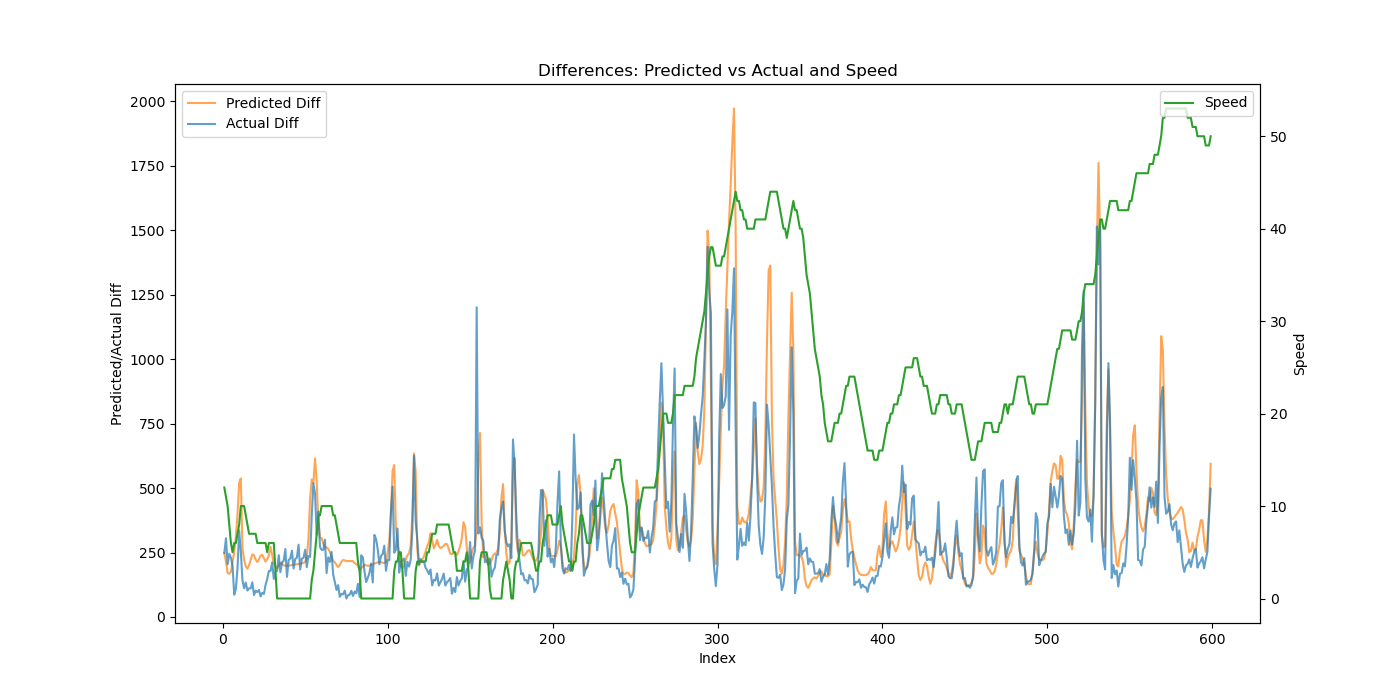

Values plotted in this chart, from the file beside it:
Speed, Actual, Predicted, Predicted_Diff, Actual_Diff
12, 248.6, 296.1, 248, 248.6
11, 553.7, 510.7, 214.6, 305.1
10, 758.3, 681, 170.3, 204.5
8, 1003, 848.8, 167.8, 244.8
6, 1233, 1023, 174.5, 230.1
5, 1431, 1236, 212.3, 197.8
6, 1517, 1488, 252.4, 86.42
6, 1626, 1797, 309.2, 109
7, 1816, 2196, 398.8, 189.8
8, 2152, 2717, 521.2, 335.7
10, 2405, 3255, 537.4, 253.7
10, 2548, 3520, 265.6, 142.9
10, 2660, 3742, 221.9, 111.4
9, 2793, 3939, 196.7, 133.7
8, 2896, 4126, 187.3, 102.6
7, 3007, 4327, 200.7, 111.2
7, 3118, 4549, 222.1, 111
7, 3253, 4792, 243.1, 134.5
7, 3338, 5031, 239.1, 84.86
7, 3440, 5254, 222.8, 102.3
6, 3536, 5468, 213.6, 96.7
6, 3641, 5691, 223.2, 104.9
6, 3721, 5929, 238.3, 79.8
6, 3815, 6170, 241.1, 93.75
6, 3904, 6398, 227.9, 89.58
6, 4029, 6613, 215.2, 124.5
5, 4176, 6837, 223.9, 147.3
6, 4355, 7076, 239.2, 178.5
6, 4533, 7349, 272.5, 178.2
6, 4745, 7589, 240.7, 211.6
6, 4892, 7796, 206.2, 147.6
3, 5069, 7993, 197.8, 177.3
0, 5248, 8182, 188.8, 178.3
0, 5488, 8380, 198.2, 239.9
0, 5661, 8591, 210.4, 173.7
0, 5874, 8798, 206.8, 212.8
0, 6092, 8998, 200.4, 217.8
0, 6356, 9196, 198.3, 263.6
0, 6511, 9395, 198.5, 155.5
0, 6732, 9594, 199.3, 221.0
0, 6959, 9794, 200.2, 227
0, 7216, 9996, 201.3, 257.3
0, 7404, 10198, 202.6, 187.9
0, 7629, 10402, 203.8, 225.1
0, 7860, 10607, 204.8, 230.5
0, 8140, 10812, 205.3, 280.3
0, 8325, 11018, 206.1, 184.4
0, 8551, 11226, 207.9, 226.2
0, 8781, 11436, 210, 229.7
0, 9042, 11649, 213.2, 261
0, 9235, 11881, 231.6, 193.5
0, 9472, 12185, 304.1, 236.9
0, 9705, 12642, 457.4, 232.7
2, 10098, 13176, 533.4, 392.9
3, 10616, 13695, 518.9, 518.1
5, 11094, 14310, 615.4, 478.6
7, 11413, 14835, 525, 319
9, 11822, 15207, 371.6, 409.1
9, 12094, 15513, 306.1, 271.2
10, 12354, 15819, 305.8, 260.5
... 539 more rows
